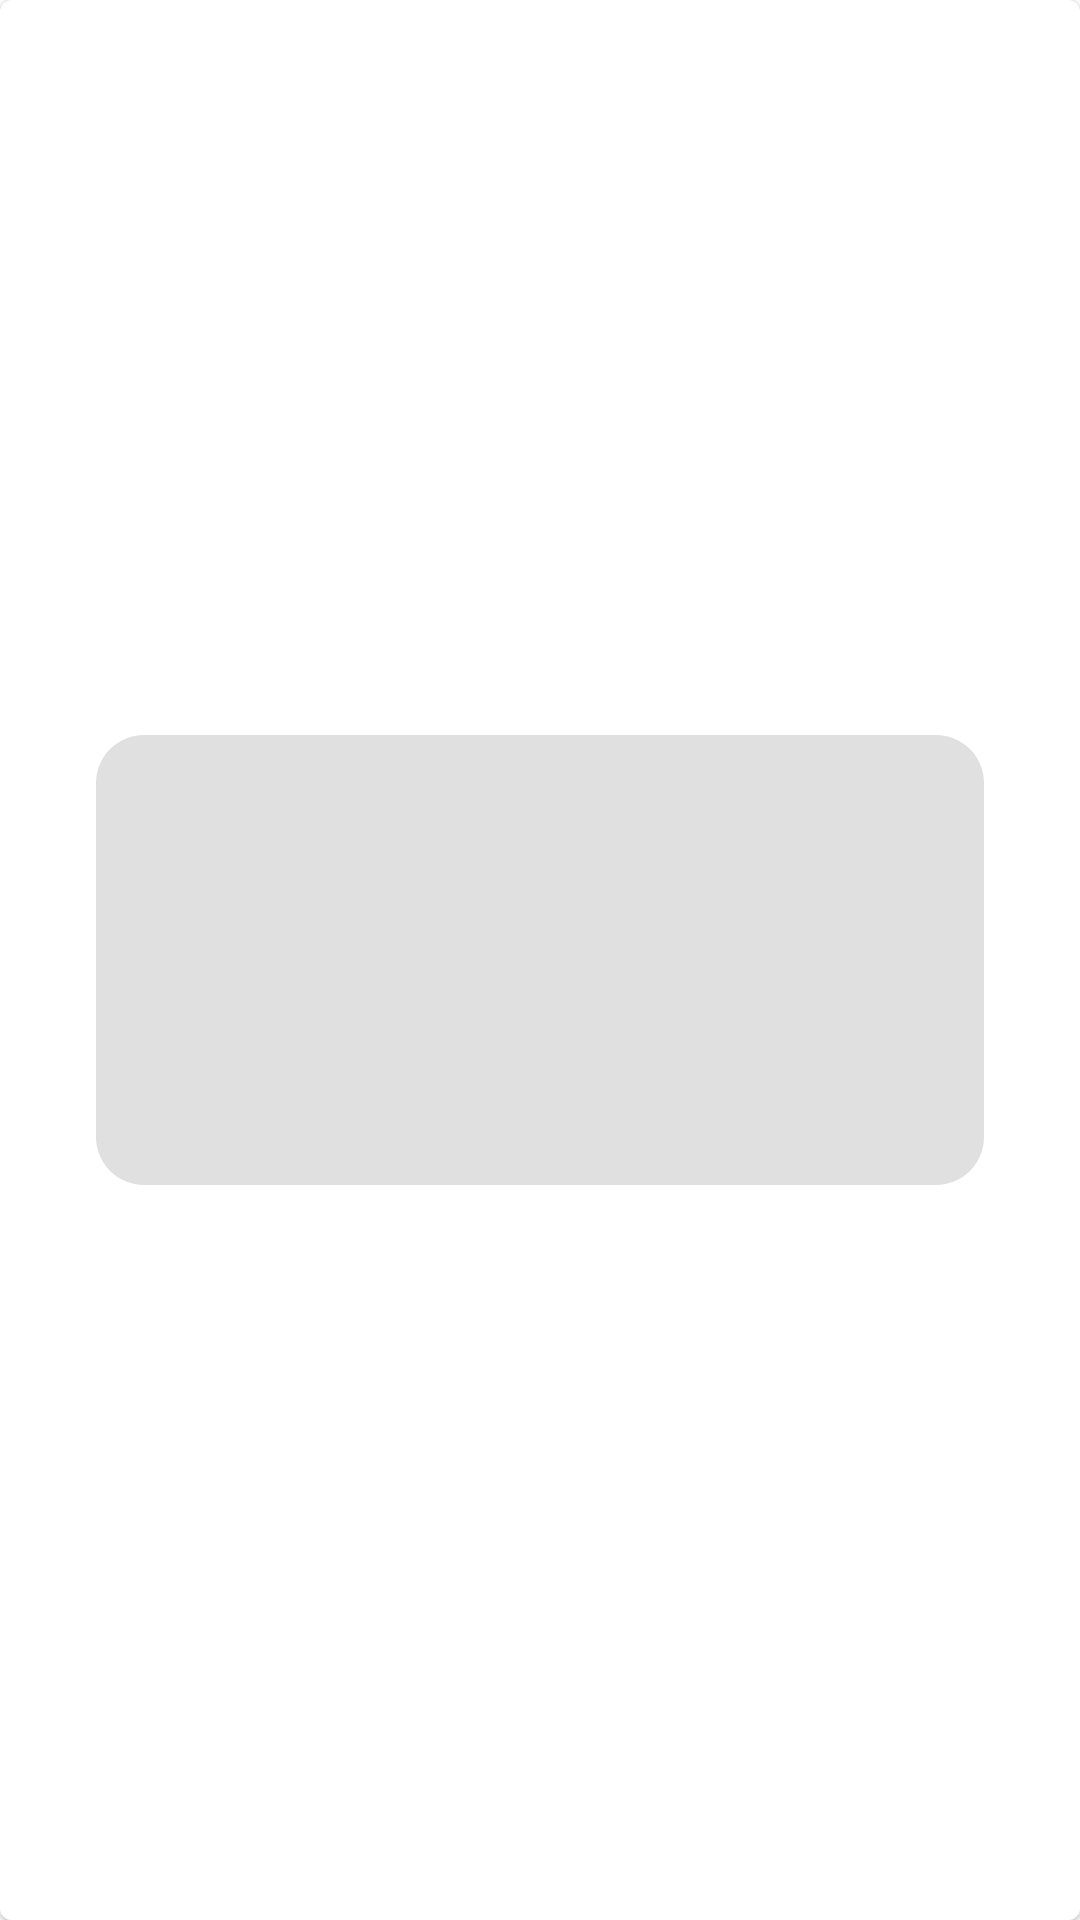

Android layout source for this screen:
<!-- AndroidManifest.xml: application theme Theme.ProductsApp.NoActionBar -->
<!-- res/layout/placeholder_shimmer.xml -->
<?xml version="1.0" encoding="utf-8"?>
<layout xmlns:android="http://schemas.android.com/apk/res/android"
    xmlns:app="http://schemas.android.com/apk/res-auto">

    <com.google.android.material.card.MaterialCardView
        android:layout_width="match_parent"
        android:layout_height="wrap_content">

        <androidx.constraintlayout.widget.ConstraintLayout
            android:id="@+id/constraint_item"
            android:background="@color/white"
            android:orientation="vertical"
            android:layout_height="match_parent"
            android:layout_width="match_parent">

            <View
                android:id="@+id/iv_image"
                android:layout_width="match_parent"
                android:layout_height="150dp"
                android:layout_margin="32dp"
                android:layout_gravity="center_vertical"
                android:background="@drawable/shape_shimmer_layout"
                android:scaleType="fitXY"
                app:layout_constraintBottom_toBottomOf="parent"
                app:layout_constraintEnd_toEndOf="parent"
                app:layout_constraintStart_toStartOf="parent"
                app:layout_constraintTop_toTopOf="parent" />
        </androidx.constraintlayout.widget.ConstraintLayout>

    </com.google.android.material.card.MaterialCardView>

</layout>
<!-- resources referenced by this layout -->
<resources>
  <color name="white">#FFFFFFFF</color>
  <!-- drawable shape_shimmer_layout (drawable) -->
  <?xml version="1.0" encoding="utf-8"?>
  <shape xmlns:android="http://schemas.android.com/apk/res/android"
      android:shape="rectangle" >
      <corners android:radius="@dimen/corner_radius_medium"/>
      <solid android:color="@color/colorDivider" />
  </shape>
  <style name="Theme.ProductsApp.NoActionBar">
          <item name="windowActionBar">false</item>
          <item name="windowNoTitle">true</item>
      </style>
  <dimen name="corner_radius_medium">16dp</dimen>
  <color name="colorDivider">#e0e0e0</color>
</resources>
